Run: headless pygame with SDL's dummy video driver; simulated clock (each Clock.tick advances the game by its frame time, no real sleeping); random seed 0; keys injected as events and as key.get_pressed() state; mouse plan: one left click at the window centre at the start of phase 2, then a move to the lower-right quarter at the start of phase 3.
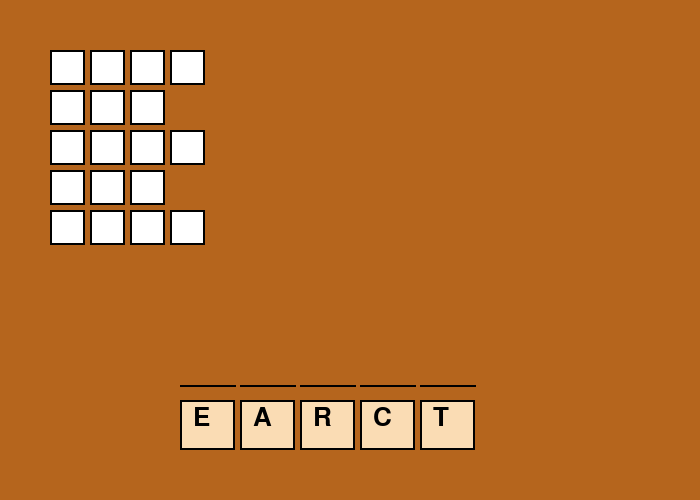
Frame 1 of 4 · flips 1–60 · no input
Frame 2 of 4 · flips 61–180 · clicked the window centre · tapped SPACE, RETURN · held RIGHT (→), D · screen unchanged from frame 1, image omitted
Frame 3 of 4 · flips 181–300 · moved the mouse to the lower-right quarter · held DOWN (↓), S · screen unchanged from frame 2, image omitted
Frame 4 of 4 · flips 301–420 · held LEFT (←), A, UP (↑), W · screen unchanged from frame 3, image omitted

The pygame program that drew these frames:

import pygame
import random

pygame.init()

width, height = 700, 500
screen = pygame.display.set_mode((width, height))
pygame.display.set_caption("Any Game")

font = pygame.font.SysFont("arial", 38)
small_font = pygame.font.SysFont("arial", 22)

background = (181, 101, 29)
white = (255, 255, 255)
rect_border_color = (0, 0, 0)
font_color = (0, 0, 0)

WORDS = {
    "SHAME": {"same", "seam", "sham", "ham", "ash", "she", "me"},
    "STONE": {"tone", "one", "not", "son", "note", "set"},
    "GAMES": {"game", "same", "gem", "gas", "ages"},
    "TRAIN": {"rain", "rant", "tin", "ant", "art"},
    "PLANE": {"plan", "pane", "pen", "nap", "ape"},
    "MOUSE": {"some", "sue", "use", "mou", "sum"},
    "CRATE": {"race", "care", "tear", "act", "cat"},
    "WORLD": {"word", "lord", "row", "owl", "old"},
    "HEART": {"earth", "heat", "rat", "ear", "hat"},
    "LIGHT": {"hit", "lit", "git", "tig", "til"}
}
guests = []

def shuffle_letter(word):
    letter = list(word)
    random.shuffle(letter)
    return "".join(letter)


def position(word):
    letters = []
    start_x, y = 180, 400  
    gap = 60

    for i, char in enumerate(word):
        x = start_x + i * gap
        rect = pygame.Rect(x, y, 55, 50)
        letters.append([char, rect, True])
    return letters


def ans(ans):
    start_x, start_y = 50, 50
    gap_x = 40
    gap_y = 40

    for row, word in enumerate(ans):
        y = start_y + row * gap_y
        for i, char in enumerate(word):
            x = start_x + i * gap_x
            rect = pygame.Rect(x, y, 35, 35)
            pygame.draw.rect(screen, (255, 255, 255), rect)
            pygame.draw.rect(screen, (0, 0, 0), rect, 2)


def lines(letters):
    start_x, y = 180, 385
    gap = 60

    for i, (char, rect, active) in enumerate(letters):
        x = start_x + i * gap
        pygame.draw.line(screen, (0, 0, 0), (x, y), (x + 55, y), 2)

    new_y = y - 50
    for i, char in enumerate(guests):
        x = start_x + i * gap
        new_rect = pygame.Rect(x, new_y, 55, 50)
        pygame.draw.rect(screen, (250, 220, 180), new_rect)
        pygame.draw.rect(screen, rect_border_color, new_rect, 2)
        txt = font.render(char, True, font_color)
        screen.blit(txt, (new_rect.x + 13, new_rect.y + 5))
        
def btn_shuffle():
    x, y = 500, 400
    shuffle = pygame.Rect(x, y, 80, 50)
    pygame.draw.rect(screen, (250, 220, 180), shuffle)
    pygame.draw.rect(screen, rect_border_color, shuffle, 2)
    txt = small_font.render("Shuffle", True, font_color)
    screen.blit(txt, (shuffle.x + 6, shuffle.y + 10))
    return shuffle


def draw_game(letters, solve):

    for char, rect, active in letters:
        if active:
            pygame.draw.rect(screen, (250, 220, 180), rect)
            pygame.draw.rect(screen, rect_border_color, rect, 2)
            txt = font.render(char, True, font_color)
            screen.blit(txt, (rect.x+13, rect.y+5))
        else:
            pygame.draw.rect(screen, (100, 100, 100), rect)

    lines(letters)

    ans(solve)




main_word = random.choice(list(WORDS.keys()))
shuffled = shuffle_letter(main_word)
letters = position(shuffled)
solve = list(WORDS[main_word])
shuffle_btn = btn_shuffle()

run = True
while run:
    screen.fill(background)

    for event in pygame.event.get():
        if event.type == pygame.QUIT:
            run = False

        if event.type == pygame.MOUSEBUTTONDOWN:
            pos = event.pos
            
            for letter_data in letters:
                char, rect, active = letter_data
                if active and rect.collidepoint(pos):
                    letter_data[2] = False
                    guests.append(char)
                    
            if shuffle_btn.collidepoint(pos):
                shuffled = shuffle_letter(main_word)
                letters = position(shuffled)
                guests = []

    draw_game(letters,solve)

    pygame.display.update()

pygame.quit()
